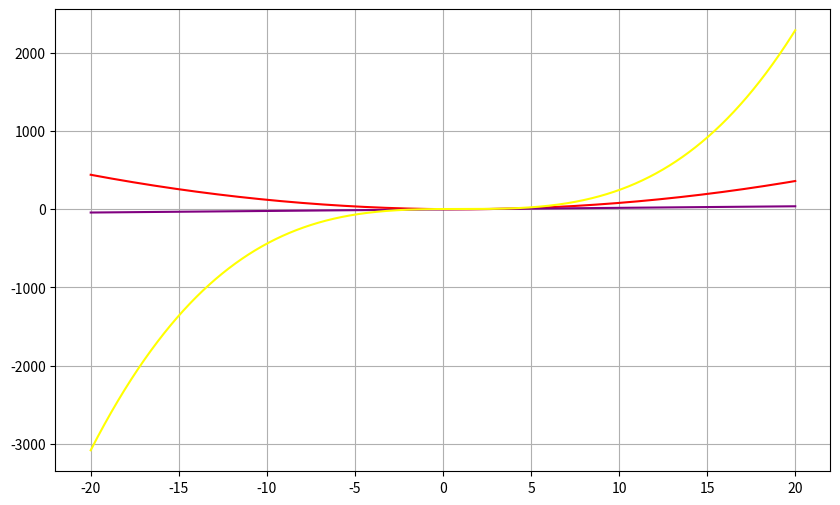

Here is the Python script that generated this plot:
import matplotlib.pyplot as plt
import numpy as np


class Uravnenie:
    def __init__(self, a, b, c, d):
        self.a = a
        self.b = b
        self.c = c
        self.d = d

    def discriminant(self):
        disc = (self.b ** 2) - (4 * self.a * self.c)
        return disc
    
    def cor(self):
        if int(self.discriminant()) > 0:
            coren_1 = (( -(self.b)) - (self.discriminant() ** (1/2))) / (2 * self.a) 
            coren_2 = (( -(self.b )) + (self.discriminant() ** (1/2))) / (2 * self.a)
            print (f"1:{coren_1},2: {coren_2}")
        elif int(self.discriminant()) == 0:
            coren_1 = (( -(self.b))/ (2 * self.a))
            print (f"1:{coren_1}")
        
        elif int(self.discriminant()) < 0:
            print (f"1:corna_net")

    def __del__(self):                     
        print('!')

    def func(self, x):
        y = (self.a * (x ** 2)) + (self.b * x) + self.c
        return y

class Proizvod(Uravnenie):
    def __init__(self, a, b, c, d):
        super().__init__(a, b, c, d)

    def func(self, x):
        y = (self.a * x * 2) + (self.b) 
        return y

    def __del__(self):                     
        print('!')

class Integral(Uravnenie):
    def __init__(self, a, b, c, d):
        super().__init__(a, b, c, d)

    def func(self, x):
        y = ((self.a * (x ** 3))/3) + ((self.b *(x ** 2))/2) + (self.c * x) + self.d
        return y

    def __del__(self):                     
        print('!')

def lf():
    def plot_all(a, b, c, d):
        x = np.linspace(-20, 20, 10_000)

        u = Uravnenie(a, b, c, d)
        p = Proizvod(a, b, c, d)
        i = Integral(a, b, c, d)

        u = u.func(x)  
        p = p.func(x)  
        i = i.func(x)  

        plt.figure(figsize=(10, 6))  
        plt.plot(x, u, color='red', label="Квадратичная функция")
        plt.plot(x, p, color='purple', label="Производная")
        plt.plot(x, i, color='yellow', label="Интеграл")
        plt.grid()
        plt.show()

    plot_all(1, -2, 1, 3)

lf()
